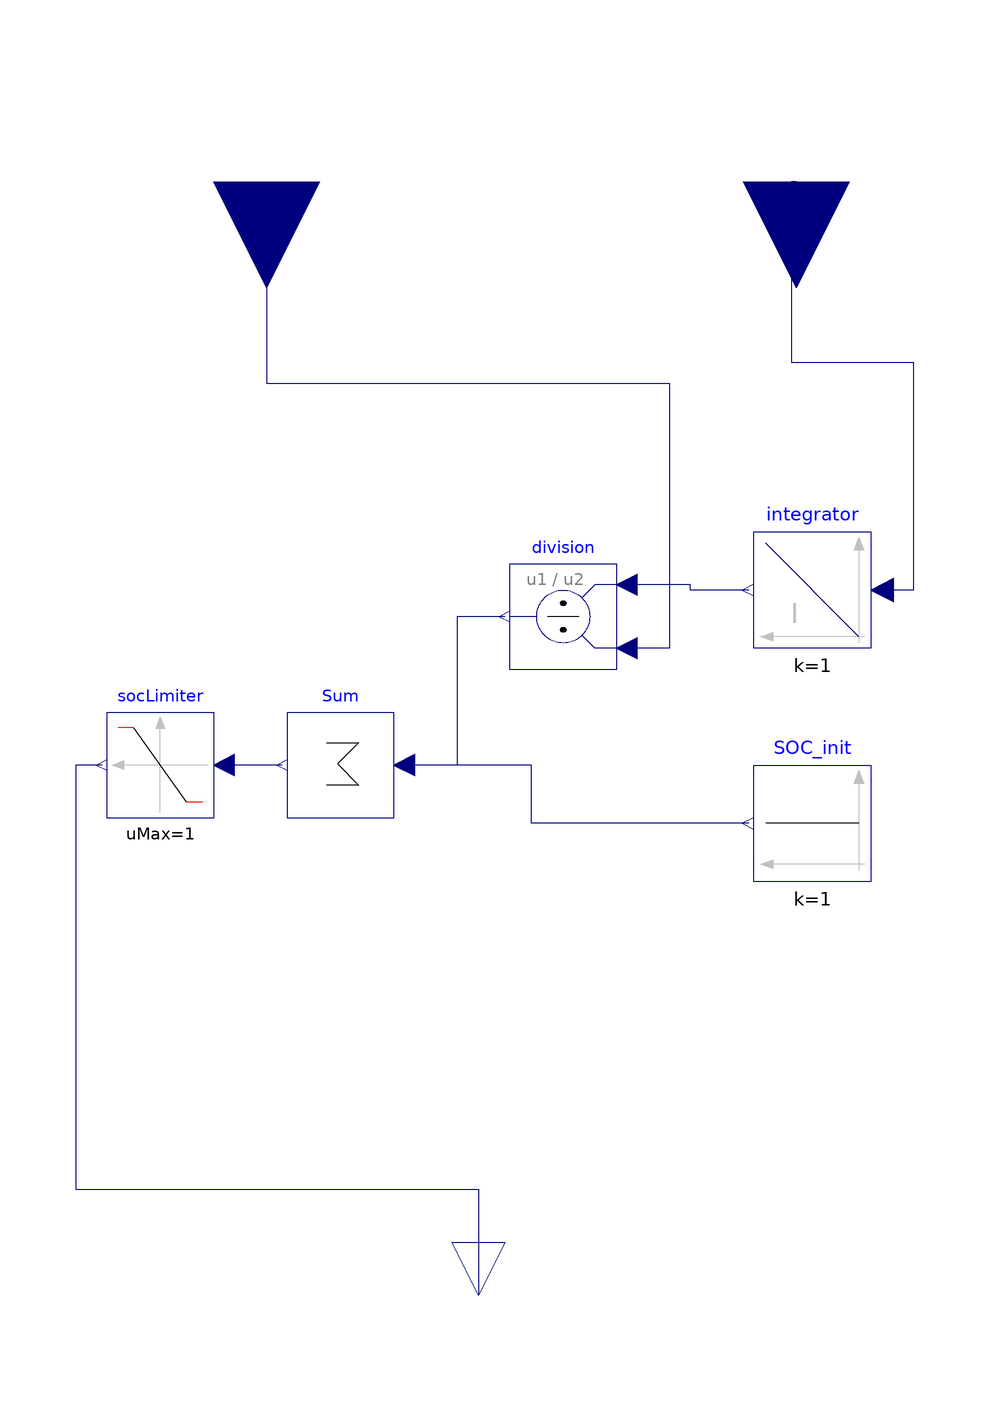

The component connection diagram of the Modelica model below, drawn from its own Placement and Line annotations.

model CoulombSocCounter
    Modelica.Blocks.Interfaces.RealInput I "Connector of Real input signals" annotation(
      Placement(visible = true, transformation(origin = {60, 100}, extent = {{-20, -20}, {20, 20}}, rotation = 270), iconTransformation(origin = {60, 100}, extent = {{-20, -20}, {20, 20}}, rotation = 270)));
    Modelica.Blocks.Sources.Constant SOC_init(k = 1) annotation(
      Placement(visible = true, transformation(origin = {63, -21}, extent = {{11, -11}, {-11, 11}}, rotation = 0)));
    Modelica.Blocks.Continuous.Integrator integrator(initType = Modelica.Blocks.Types.Init.InitialState, k = 1) annotation(
      Placement(visible = true, transformation(origin = {63, 23}, extent = {{11, -11}, {-11, 11}}, rotation = 0)));
    Modelica.Blocks.Math.Sum Sum(k = {1, -1}, nin = 2) annotation(
      Placement(visible = true, transformation(origin = {-26, -10}, extent = {{10, -10}, {-10, 10}}, rotation = 0)));
    Modelica.Blocks.Interfaces.RealOutput SoC annotation(
      Placement(visible = true, transformation(origin = {0, -110}, extent = {{-10, -10}, {10, 10}}, rotation = -90), iconTransformation(origin = {0, -110}, extent = {{-10, -10}, {10, 10}}, rotation = -90)));
    Modelica.Blocks.Nonlinear.Limiter socLimiter(limitsAtInit = true, strict = true, uMax = 1, uMin = 0.012) annotation(
      Placement(visible = true, transformation(origin = {-60, -10}, extent = {{10, -10}, {-10, 10}}, rotation = 0)));
    Modelica.Blocks.Interfaces.RealInput Q_us annotation(
      Placement(visible = true, transformation(origin = {-40, 100}, extent = {{-20, -20}, {20, 20}}, rotation = -90), iconTransformation(origin = {-40, 100}, extent = {{-20, -20}, {20, 20}}, rotation = -90)));
    Modelica.Blocks.Math.Division division annotation(
      Placement(visible = true, transformation(origin = {16, 18}, extent = {{10, -10}, {-10, 10}}, rotation = 0)));
  equation
    connect(SOC_init.y, Sum.u[1]) annotation(
      Line(points = {{51, -21}, {10, -21}, {10, -10}, {-14, -10}}, color = {0, 0, 127}));
    connect(I, integrator.u) annotation(
      Line(points = {{60, 100}, {59, 100}, {59, 66}, {82, 66}, {82, 23}, {76, 23}}, color = {0, 0, 127}));
    connect(Sum.y, socLimiter.u) annotation(
      Line(points = {{-37, -10}, {-48, -10}}, color = {0, 0, 127}));
    connect(socLimiter.y, SoC) annotation(
      Line(points = {{-71, -10}, {-76, -10}, {-76, -90}, {0, -90}, {0, -110}}, color = {0, 0, 127}));
    connect(Q_us, division.u2) annotation(
      Line(points = {{-40, 100}, {-40, 62}, {36, 62}, {36, 12}, {28, 12}}, color = {0, 0, 127}));
    connect(integrator.y, division.u1) annotation(
      Line(points = {{51, 23}, {40, 23}, {40, 24}, {28, 24}}, color = {0, 0, 127}));
    connect(division.y, Sum.u[2]) annotation(
      Line(points = {{5, 18}, {-4, 18}, {-4, -10}, {-14, -10}}, color = {0, 0, 127}));
    annotation(
      uses(Modelica(version = "3.2.3")));
  end CoulombSocCounter;